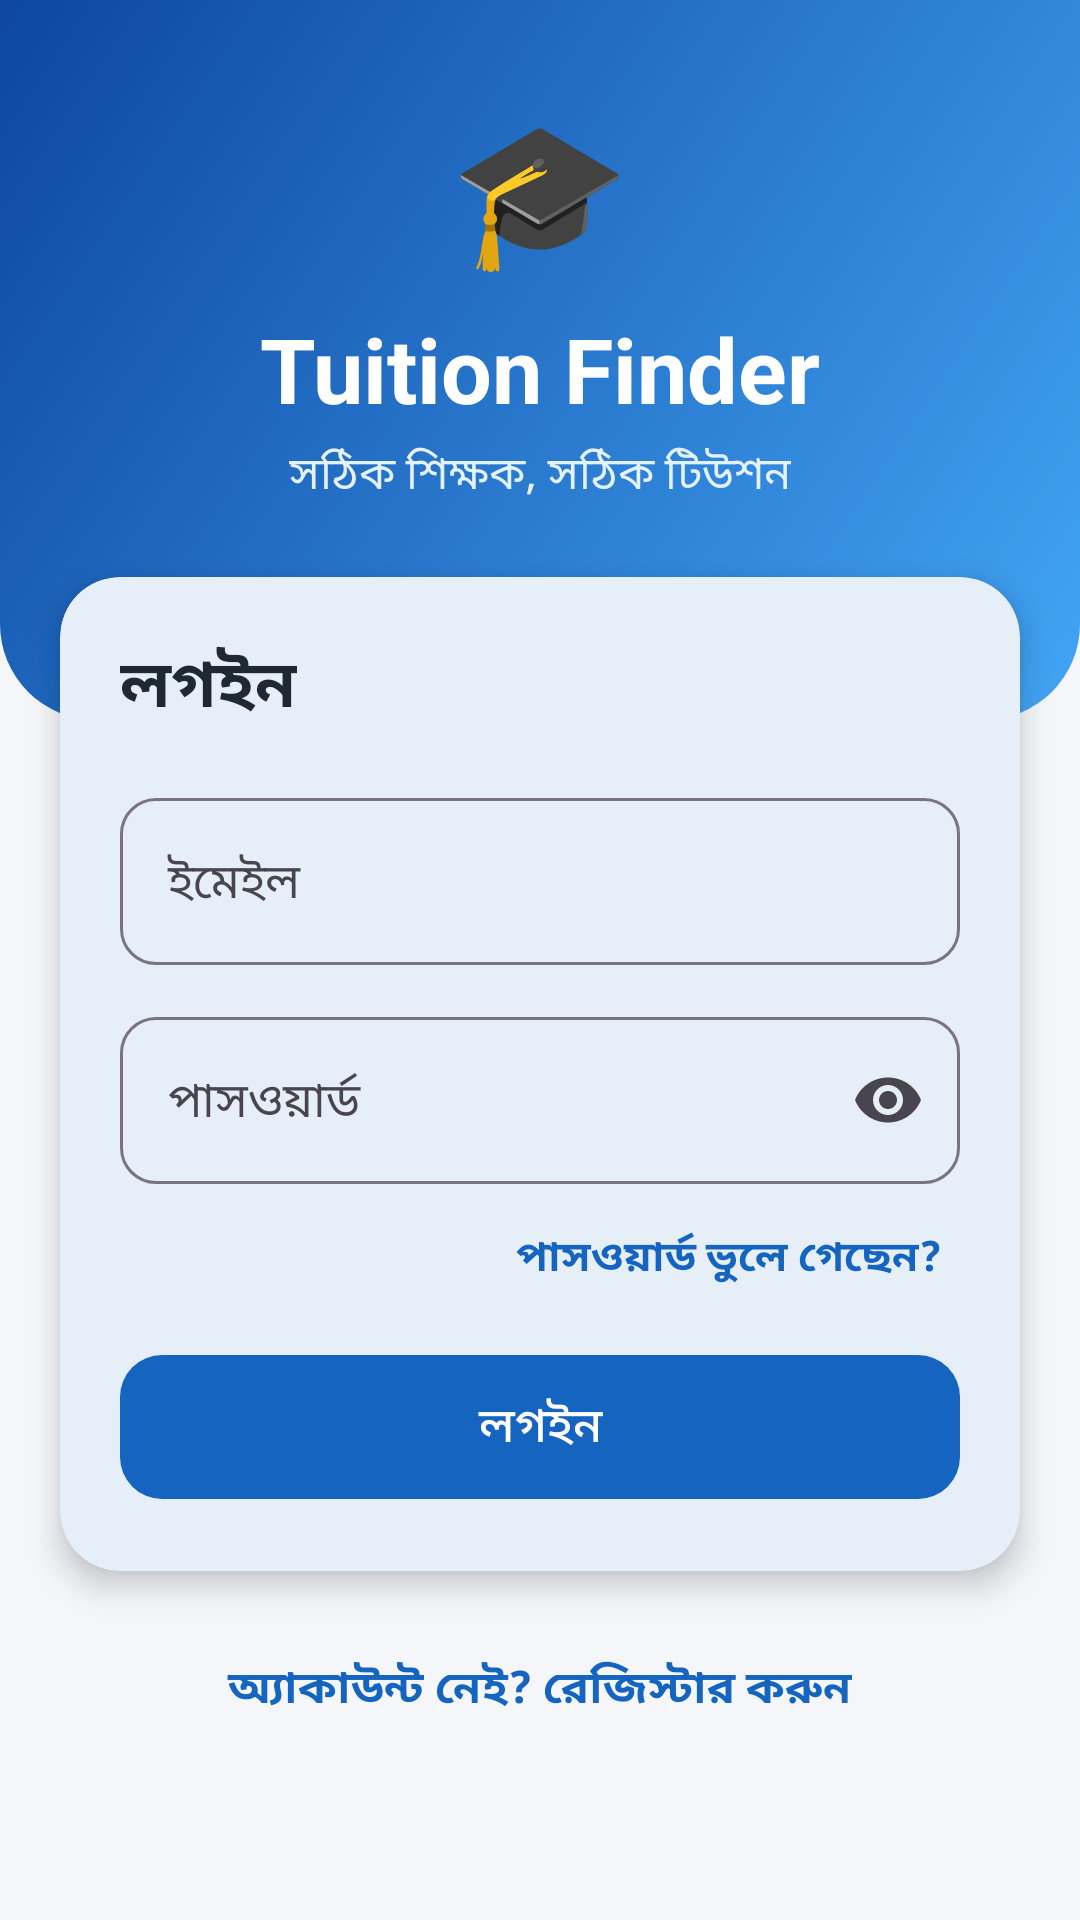

Reconstruct the res/layout file that produces this screen, plus the resources it refers to.
<!-- AndroidManifest.xml: application theme Theme.TuitionFinder -->
<!-- res/layout/activity_login.xml -->
<?xml version="1.0" encoding="utf-8"?>
<ScrollView xmlns:android="http://schemas.android.com/apk/res/android"
    xmlns:app="http://schemas.android.com/apk/res-auto"
    android:layout_width="match_parent"
    android:layout_height="match_parent"
    android:background="@color/background"
    android:fillViewport="true">

    <LinearLayout
        android:layout_width="match_parent"
        android:layout_height="wrap_content"
        android:orientation="vertical">

        
        <LinearLayout
            android:layout_width="match_parent"
            android:layout_height="240dp"
            android:background="@drawable/bg_header"
            android:gravity="center"
            android:orientation="vertical"
            android:paddingBottom="40dp">

            <TextView
                android:layout_width="wrap_content"
                android:layout_height="wrap_content"
                android:text="🎓"
                android:textSize="48sp" />

            <TextView
                android:layout_width="wrap_content"
                android:layout_height="wrap_content"
                android:layout_marginTop="8dp"
                android:text="Tuition Finder"
                android:textColor="@color/white"
                android:textSize="30sp"
                android:textStyle="bold" />

            <TextView
                android:layout_width="wrap_content"
                android:layout_height="wrap_content"
                android:layout_marginTop="4dp"
                android:text="সঠিক শিক্ষক, সঠিক টিউশন"
                android:textColor="#E3F2FD"
                android:textSize="15sp" />
        </LinearLayout>

        
        <com.google.android.material.card.MaterialCardView
            android:layout_width="match_parent"
            android:layout_height="wrap_content"
            android:layout_marginStart="20dp"
            android:layout_marginTop="-48dp"
            android:layout_marginEnd="20dp"
            app:cardBackgroundColor="@color/white"
            app:cardCornerRadius="20dp"
            app:cardElevation="6dp"
            app:strokeWidth="0dp">

            <LinearLayout
                android:layout_width="match_parent"
                android:layout_height="wrap_content"
                android:orientation="vertical"
                android:padding="20dp">

                <TextView
                    android:layout_width="wrap_content"
                    android:layout_height="wrap_content"
                    android:text="লগইন"
                    android:textColor="@color/text_dark"
                    android:textSize="22sp"
                    android:textStyle="bold" />

                <com.google.android.material.textfield.TextInputLayout
                    android:layout_width="match_parent"
                    android:layout_height="wrap_content"
                    android:layout_marginTop="16dp"
                    android:hint="ইমেইল"
                    app:boxCornerRadiusBottomEnd="12dp"
                    app:boxCornerRadiusBottomStart="12dp"
                    app:boxCornerRadiusTopEnd="12dp"
                    app:boxCornerRadiusTopStart="12dp">

                    <com.google.android.material.textfield.TextInputEditText
                        android:id="@+id/etEmail"
                        android:layout_width="match_parent"
                        android:layout_height="wrap_content"
                        android:inputType="textEmailAddress" />
                </com.google.android.material.textfield.TextInputLayout>

                <com.google.android.material.textfield.TextInputLayout
                    android:layout_width="match_parent"
                    android:layout_height="wrap_content"
                    android:layout_marginTop="12dp"
                    android:hint="পাসওয়ার্ড"
                    app:boxCornerRadiusBottomEnd="12dp"
                    app:boxCornerRadiusBottomStart="12dp"
                    app:boxCornerRadiusTopEnd="12dp"
                    app:boxCornerRadiusTopStart="12dp"
                    app:endIconMode="password_toggle">

                    <com.google.android.material.textfield.TextInputEditText
                        android:id="@+id/etPassword"
                        android:layout_width="match_parent"
                        android:layout_height="wrap_content"
                        android:inputType="textPassword" />
                </com.google.android.material.textfield.TextInputLayout>

                <TextView
                    android:id="@+id/tvForgot"
                    android:layout_width="wrap_content"
                    android:layout_height="wrap_content"
                    android:layout_gravity="end"
                    android:layout_marginTop="8dp"
                    android:padding="6dp"
                    android:text="পাসওয়ার্ড ভুলে গেছেন?"
                    android:textColor="@color/primary"
                    android:textSize="14sp"
                    android:textStyle="bold" />

                <com.google.android.material.button.MaterialButton
                    android:id="@+id/btnLogin"
                    android:layout_width="match_parent"
                    android:layout_height="56dp"
                    android:layout_marginTop="12dp"
                    android:text="লগইন"
                    android:textSize="16sp"
                    app:cornerRadius="14dp" />

                <ProgressBar
                    android:id="@+id/progressBar"
                    android:layout_width="wrap_content"
                    android:layout_height="wrap_content"
                    android:layout_gravity="center_horizontal"
                    android:layout_marginTop="12dp"
                    android:visibility="gone" />
            </LinearLayout>
        </com.google.android.material.card.MaterialCardView>

        <TextView
            android:id="@+id/tvGoRegister"
            android:layout_width="match_parent"
            android:layout_height="wrap_content"
            android:layout_marginTop="20dp"
            android:layout_marginBottom="24dp"
            android:gravity="center"
            android:padding="8dp"
            android:text="অ্যাকাউন্ট নেই? রেজিস্টার করুন"
            android:textColor="@color/primary"
            android:textSize="15sp"
            android:textStyle="bold" />
    </LinearLayout>
</ScrollView>
<!-- resources referenced by this layout -->
<resources>
  <color name="background">#F4F6FA</color>
  <color name="primary">#1565C0</color>
  <color name="text_dark">#1F2933</color>
  <color name="white">#FFFFFF</color>
  <!-- drawable bg_header (drawable) -->
  <?xml version="1.0" encoding="utf-8"?>
  <shape xmlns:android="http://schemas.android.com/apk/res/android"
      android:shape="rectangle">
      <gradient
          android:angle="315"
          android:endColor="@color/primary_light"
          android:startColor="@color/primary_dark" />
      <corners
          android:bottomLeftRadius="32dp"
          android:bottomRightRadius="32dp" />
  </shape>
  <style name="Theme.TuitionFinder" parent="Base.Theme.TuitionFinder" />
  <color name="primary_light">#42A5F5</color>
  <color name="primary_dark">#0D47A1</color>
  <style name="Base.Theme.TuitionFinder" parent="Theme.Material3.Light.NoActionBar">
          <item name="colorPrimary">@color/primary</item>
          <item name="colorOnPrimary">@color/white</item>
          <item name="colorSecondary">@color/accent</item>
          <item name="android:colorBackground">@color/background</item>
          <item name="colorSurface">@color/white</item>
          <item name="android:textColorPrimary">@color/text_dark</item>
          <item name="android:statusBarColor">@color/primary_dark</item>
          <item name="android:windowLightStatusBar">false</item>
      </style>
  <color name="accent">#FF9800</color>
</resources>
